Dataset: dataset (GitHub, laodefarhan/banana-classification). Classes: mentah, setengah matang.

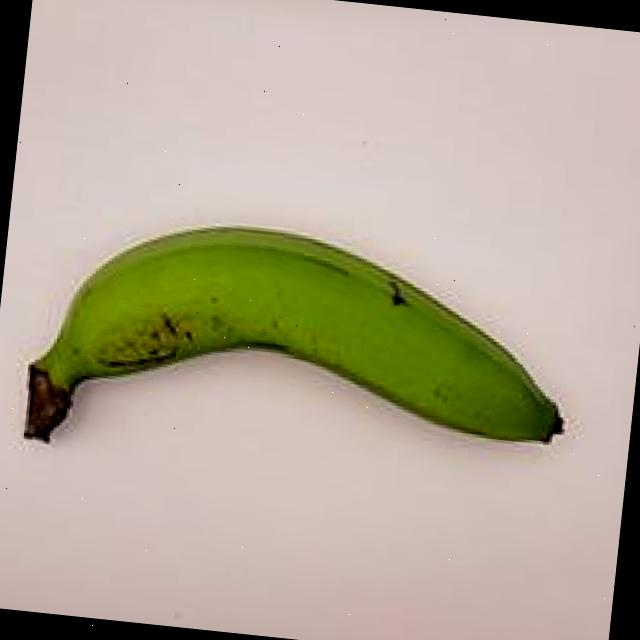
Label: mentah

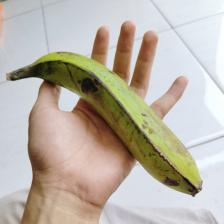
Label: setengah matang

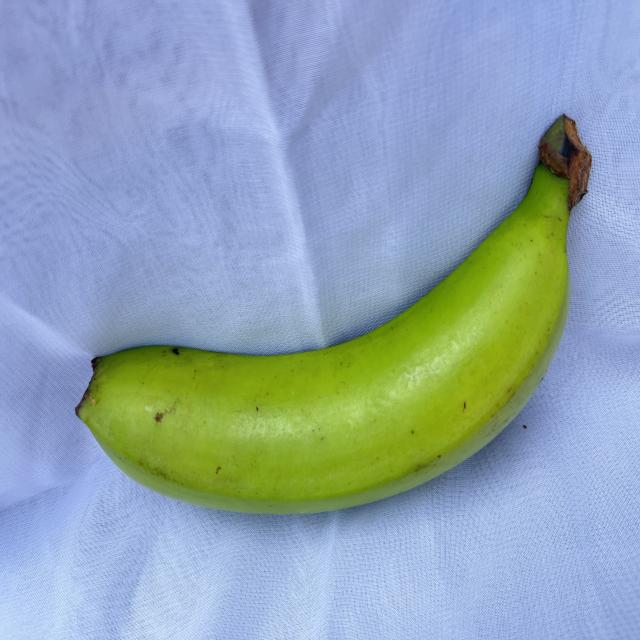
Label: mentah

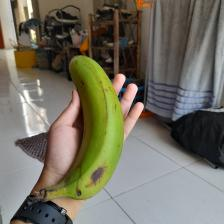
Label: setengah matang

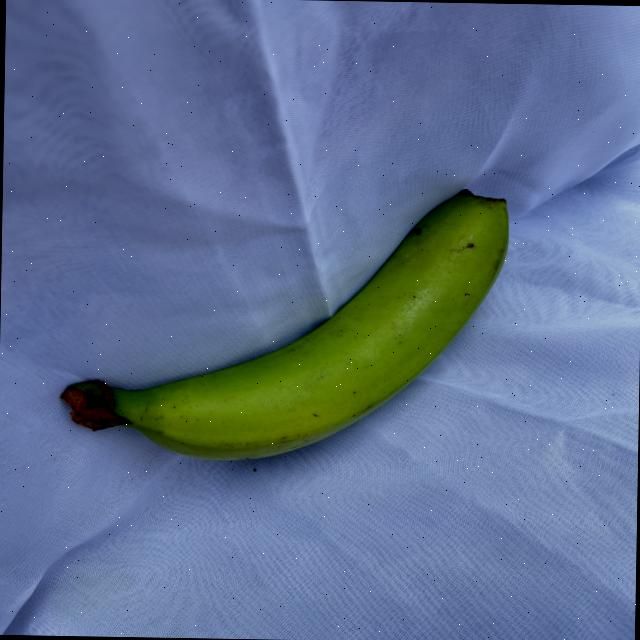
Label: mentah

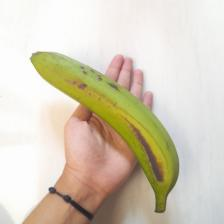
Label: setengah matang
